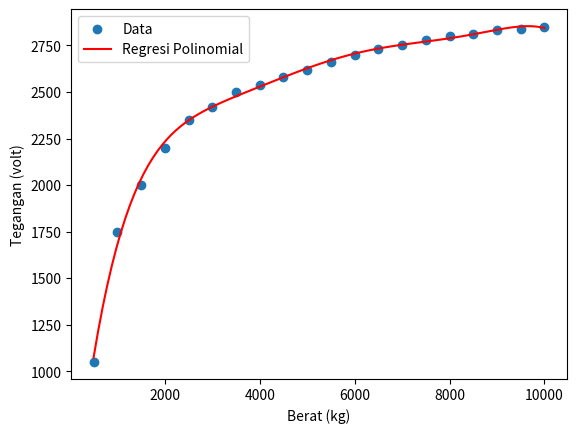

Generate this figure with matplotlib:
import numpy as np
import matplotlib.pyplot as plt

# Data
berat = np.array([500.0, 1000, 1500.0, 2000, 2500.0, 3000, 3500.0, 4000, 4500.0, 5000, 5500.0, 6000, 6500.0, 7000, 7500.0, 8000, 8500.0, 9000, 9500.0, 10000])
output = np.array([1050.0, 1750.0, 2000.0, 2200.0, 2350.0, 2420.0, 2500.0, 2540.0, 2580.0, 2620.0, 2660.0, 2700.0, 2730.0, 2750.0, 2780.0, 2800.0, 2810.0, 2830.0, 2840.0, 2850.0])


# Regresi polinomial orde-n
coefficients = np.polyfit(berat, output, 6)

print(coefficients)

# Koefisien polinomial
a = coefficients[0]
b = coefficients[1]
c = coefficients[2]
d = coefficients[3]
e = coefficients[4]
f = coefficients[5]
g = coefficients[6]

def kalibrasi_berat_ke_resistensi(berat):
    return a * berat**6 + b * berat**5 + c * berat **4 + d * berat **3 + e * berat **2 + f * berat + g

# Menampilkan hasil regresi polinomial
plt.scatter(berat, output, label='Data')
berat_line = np.linspace(min(berat), max(berat), 100)
plt.plot(berat_line, kalibrasi_berat_ke_resistensi(berat_line), color='red', label='Regresi Polinomial')
plt.xlabel('Berat (kg)')
plt.ylabel('Tegangan (volt)')
plt.legend()
plt.show()# Fungsi kalibrasi

# Menampilkan persamaan kalibrasi
print(f'Fungsi Kalibrasi: V = {a:.4f}B^6 + {b:.4f}B^5 + {c:.4f}B^4 + {d:.4f}B^3 + {e:.4f}B^2 + {f:.4f}B + {g:.4f}')
